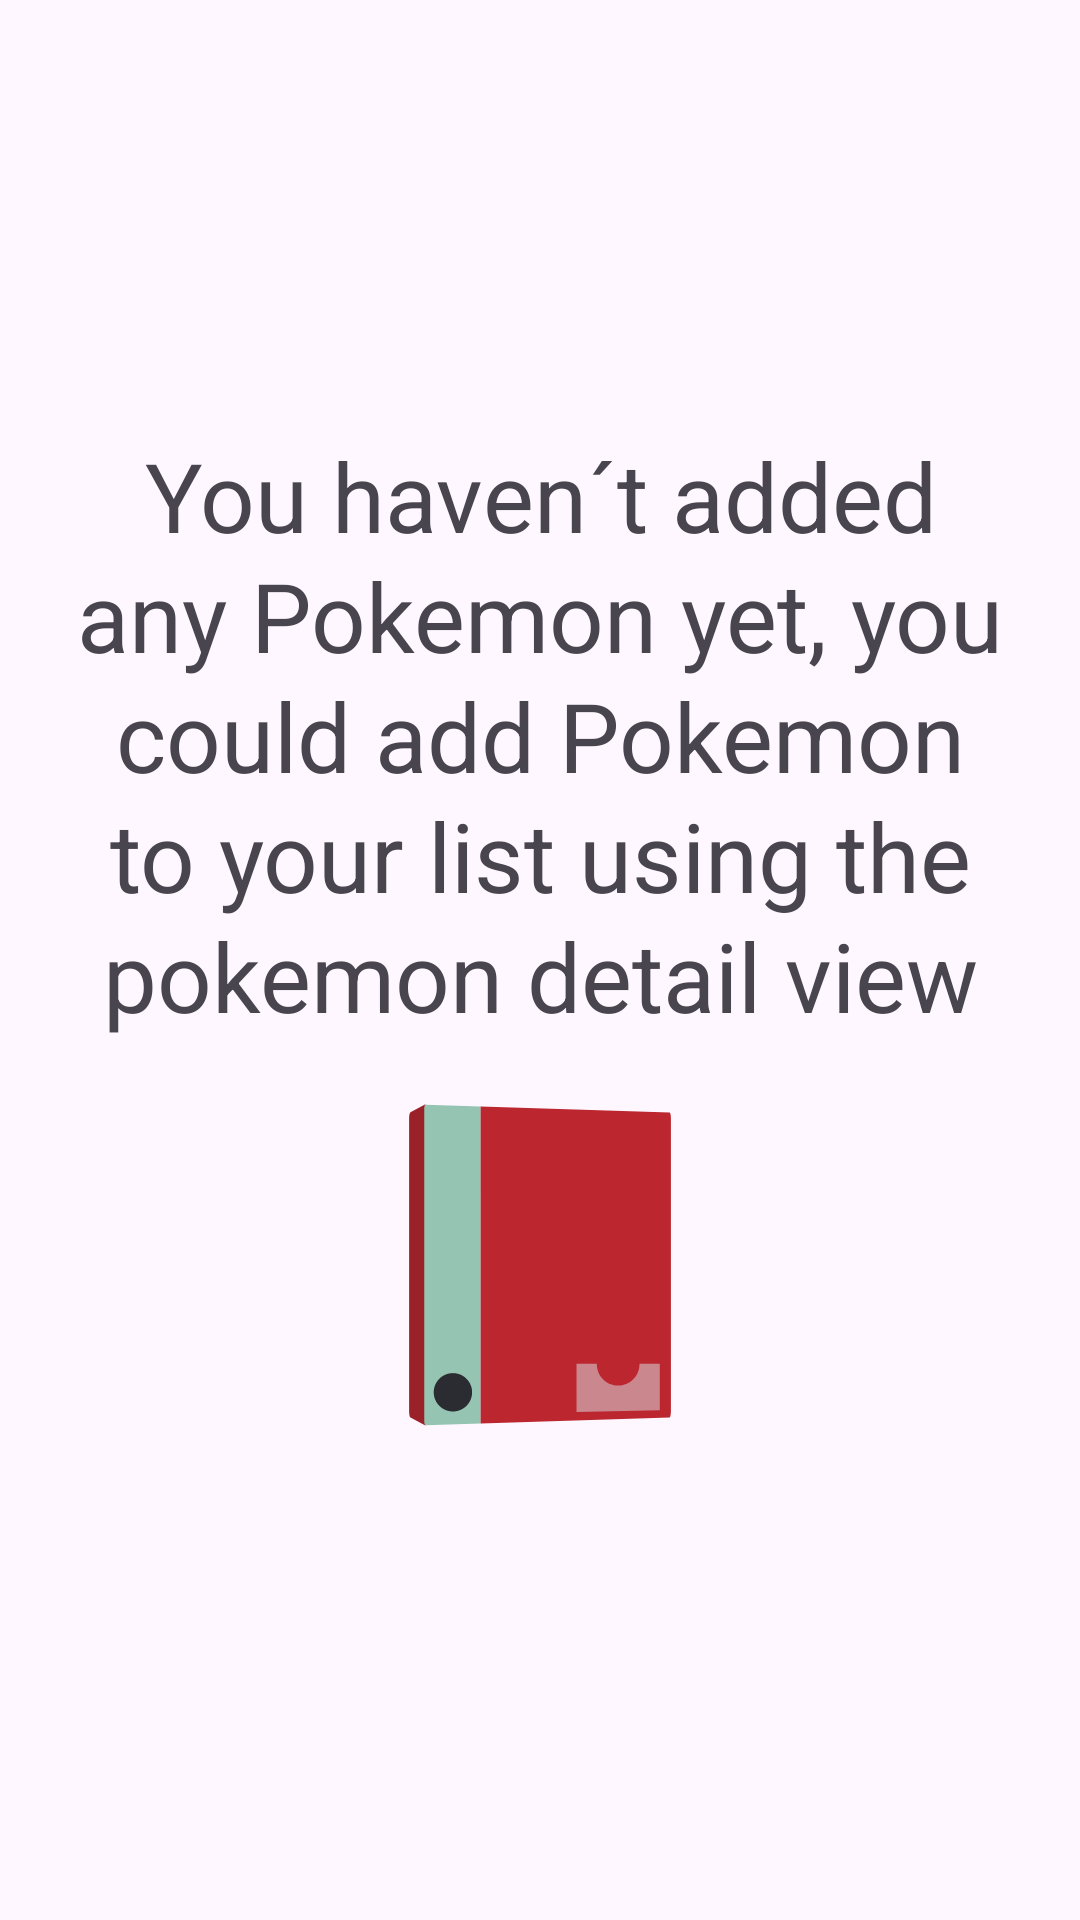

Android layout source for this screen:
<!-- AndroidManifest.xml: application theme Theme.PokeDex -->
<!-- res/layout/fragment_my_pokemon.xml -->
<?xml version="1.0" encoding="utf-8"?>
<androidx.constraintlayout.widget.ConstraintLayout xmlns:android="http://schemas.android.com/apk/res/android"
    xmlns:tools="http://schemas.android.com/tools"
    android:layout_width="match_parent"
    android:layout_height="match_parent"
    xmlns:app="http://schemas.android.com/apk/res-auto"
    tools:context=".ui.mypokemon.MyPokemonFragment">

    <androidx.recyclerview.widget.RecyclerView
        android:id="@+id/pokedexList"
        android:layout_width="0dp"
        android:layout_height="0dp"
        android:layout_marginStart="8dp"
        android:layout_marginEnd="8dp"
        android:visibility="invisible"
        app:layout_constraintBottom_toBottomOf="parent"
        app:layout_constraintEnd_toEndOf="parent"
        app:layout_constraintStart_toStartOf="parent"
        app:layout_constraintTop_toTopOf="parent" />

    <View
        android:id="@+id/loading_overlay"
        android:layout_width="match_parent"
        android:layout_height="match_parent"
        android:background="@color/loading_overlay"
        android:clickable="true"
        android:visibility="gone" />

    <LinearLayout
        android:id="@+id/noPokemon_in_list_view"
        android:layout_width="0dp"
        android:layout_height="wrap_content"
        android:layout_marginStart="16dp"
        android:layout_marginTop="1dp"
        android:layout_marginEnd="16dp"
        android:layout_marginBottom="1dp"
        android:orientation="vertical"
        app:layout_constraintBottom_toBottomOf="parent"
        app:layout_constraintEnd_toEndOf="parent"
        app:layout_constraintStart_toStartOf="parent"
        app:layout_constraintTop_toTopOf="parent">

        <TextView
            android:layout_width="match_parent"
            android:layout_height="wrap_content"
            android:textAlignment="center"
            style="@style/TextAppearance.Material3.HeadlineLarge"
            android:text="@string/you_haven_t_added_any_pokemon_yet" />

        <ImageView
            android:layout_width="match_parent"
            android:layout_height="wrap_content"
            android:scaleType="fitCenter"
            android:src="@drawable/ic_pokedex" />
    </LinearLayout>

</androidx.constraintlayout.widget.ConstraintLayout>
<!-- resources referenced by this layout -->
<resources>
  <color name="loading_overlay">#6D000000</color>
  <!-- drawable ic_pokedex (drawable) -->
  <vector xmlns:android="http://schemas.android.com/apk/res/android"
      android:width="150dp"
      android:height="150dp"
      android:viewportWidth="1496"
      android:viewportHeight="1496">
    <path
        android:pathData="m370.4,1265.8c0,9.9 -2.2,16.8 -5,15.3l-48,-25.8c-2.5,-1.3 -4.5,-10 -4.5,-19.4l0,-975.9c0,-9.4 2,-18 4.5,-19.4l48,-25.8c2.8,-1.5 5,5.4 5,15.3L370.4,1265.8"
        android:fillColor="#9a2128"
        android:strokeColor="#00000000"
        android:fillType="nonZero"/>
    <path
        android:pathData="m368.2,214.9c-2.8,-1.5 -5,5.4 -5,15.3L363.2,1265.8c0,9.9 2.2,16.8 5,15.3l182.5,-5.8l0,-1054.6l-182.5,-5.8"
        android:fillColor="#95c4b2"
        android:strokeColor="#00000000"
        android:fillType="nonZero"/>
    <path
        android:pathData="m1178.6,240.7 l-628,-20L550.7,1275.3l628,-20c2.5,-1.3 4.5,-10 4.5,-19.4l0,-975.9c0,-9.4 -2,-18 -4.5,-19.4"
        android:fillColor="#bb262f"
        android:strokeColor="#00000000"
        android:fillType="nonZero"/>
    <path
        android:pathData="m522.3,1171.2c0,35.2 -28.6,63.8 -63.8,63.8 -35.2,-0 -63.8,-28.6 -63.8,-63.8 0,-35.2 28.6,-63.8 63.8,-63.8 35.2,-0 63.8,28.6 63.8,63.8"
        android:fillColor="#2b2c31"
        android:strokeColor="#00000000"
        android:fillType="nonZero"/>
    <path
        android:pathData="m869.4,1237.1l0,-160.6l67.6,-0c-0,0.5 -0.1,0.9 -0.1,1.4 0,39.1 31.7,70.9 70.9,70.9 39.1,-0 70.9,-31.7 70.9,-70.9 0,-0.5 -0.1,-0.9 -0.1,-1.4l67.6,-0L1146.3,1231.1l-276.9,6"
        android:fillColor="#cb878e"
        android:strokeColor="#00000000"
        android:fillType="nonZero"/>
  </vector>
  <string name="you_haven_t_added_any_pokemon_yet">You haven´t added any Pokemon yet, you could add Pokemon to your list using the pokemon detail view</string>
  <style name="Theme.PokeDex" parent="Base.Theme.PokeDex" />
  <style name="Base.Theme.PokeDex" parent="Theme.Material3.DayNight.NoActionBar">
          
          
          <item name="colorPrimary">@color/red_pokedex</item>
          <item name="colorSecondary">@color/blue_pokedex</item>
          <item name="colorTertiary">@color/green_pokedex</item>
      </style>
  <color name="red_pokedex">#CA2E35</color>
  <color name="blue_pokedex">#54A8F7</color>
  <color name="green_pokedex">#6AAC67</color>
</resources>
